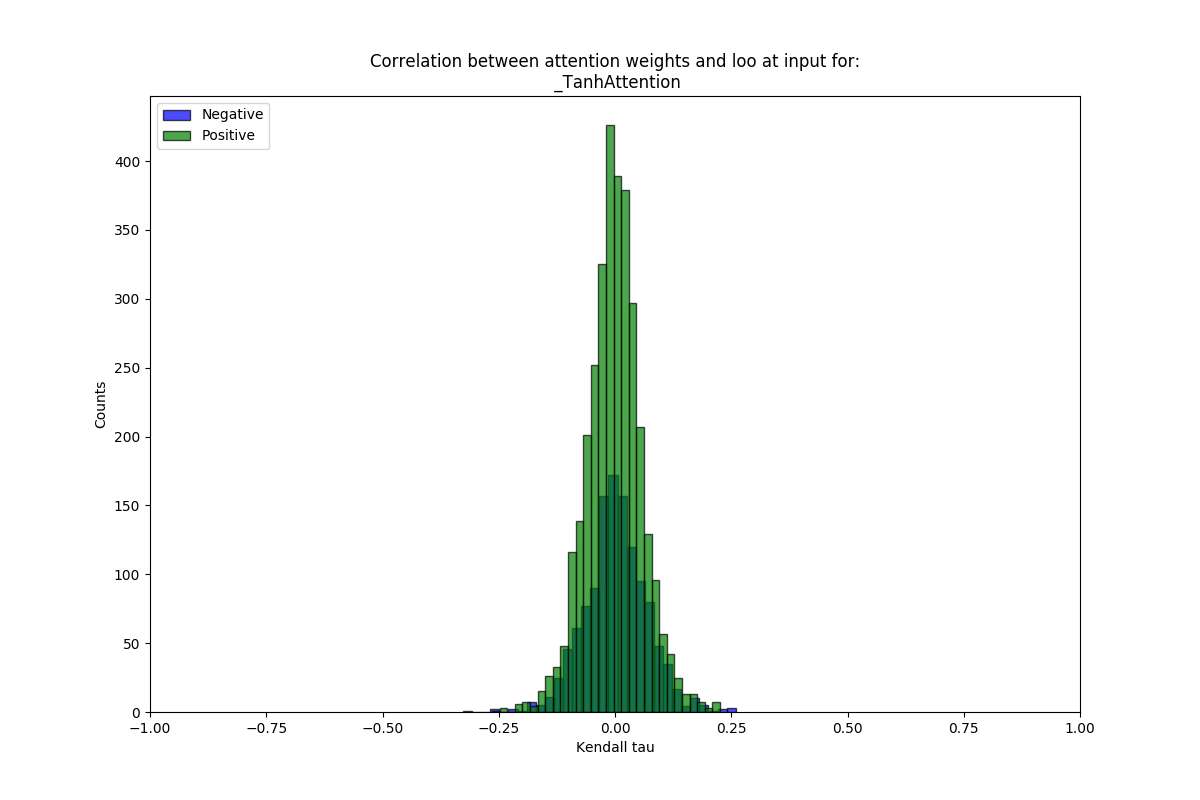

Values plotted in this chart, from the file beside it:
mean, stdev, sig_frac, name
0.001628, 0.06824, 0.04781, neg
-0.001763, 0.05998, 0.05664, pos
